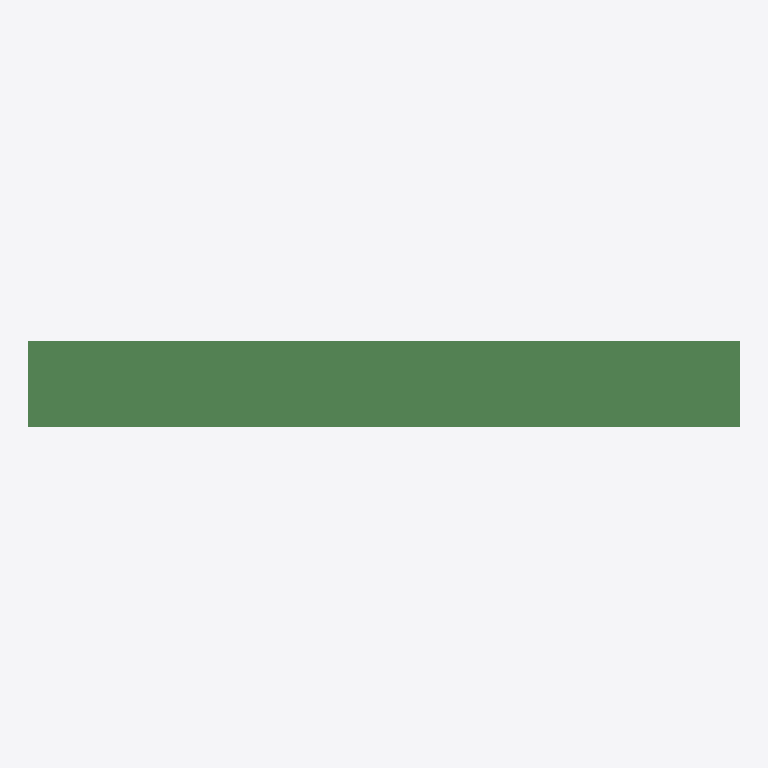
Plan cut of the same IFC building model at storey 'MyPart' (level 0.00 m, cut at 1.40 m), seen from above with north up, elements coloured by IFC class: 1 beam (green). No cut surface shows.
Extent 1.5 m × 0.2 m × 0.4 m (x, y, z). Storeys (1): MyPart at 0.00 m. Elements (1): 1 IfcBeam.

HEADER;
FILE_DESCRIPTION(('ViewDefinition [CoordinationView]'),'2;1');
FILE_NAME('','2022-09-13T14:04:07',(),(),'IfcOpenShell 0.7.0','IfcOpenShell 0.7.0','');
FILE_SCHEMA(('IFC4X1'));
ENDSEC;
DATA;
#54=IFCPROJECT('3PXxgI_3qHxB9dw2f4ZOUQ',#38,'AdaProject',$,$,$,$,(#39),#45);
#46=IFCSITE('3PXxgH_3qHx8Eew2f4ZOUQ',#41,'MyAssembly',$,$,#42,$,$,.ELEMENT.,$,$,$,$,$);
#56=IFCBUILDINGSTOREY('3PX_6x_3qHx8vtw2f4ZOUQ',#41,'MyPart',$,$,#48,$,$,.ELEMENT.,0.0);
#63=IFCBEAM('3PXsnq_3qHxBd2w2f4ZOUQ',#41,'MyBeam','IPE400','Beam',#62,#58,'MyBeam',$);
ENDSEC;
